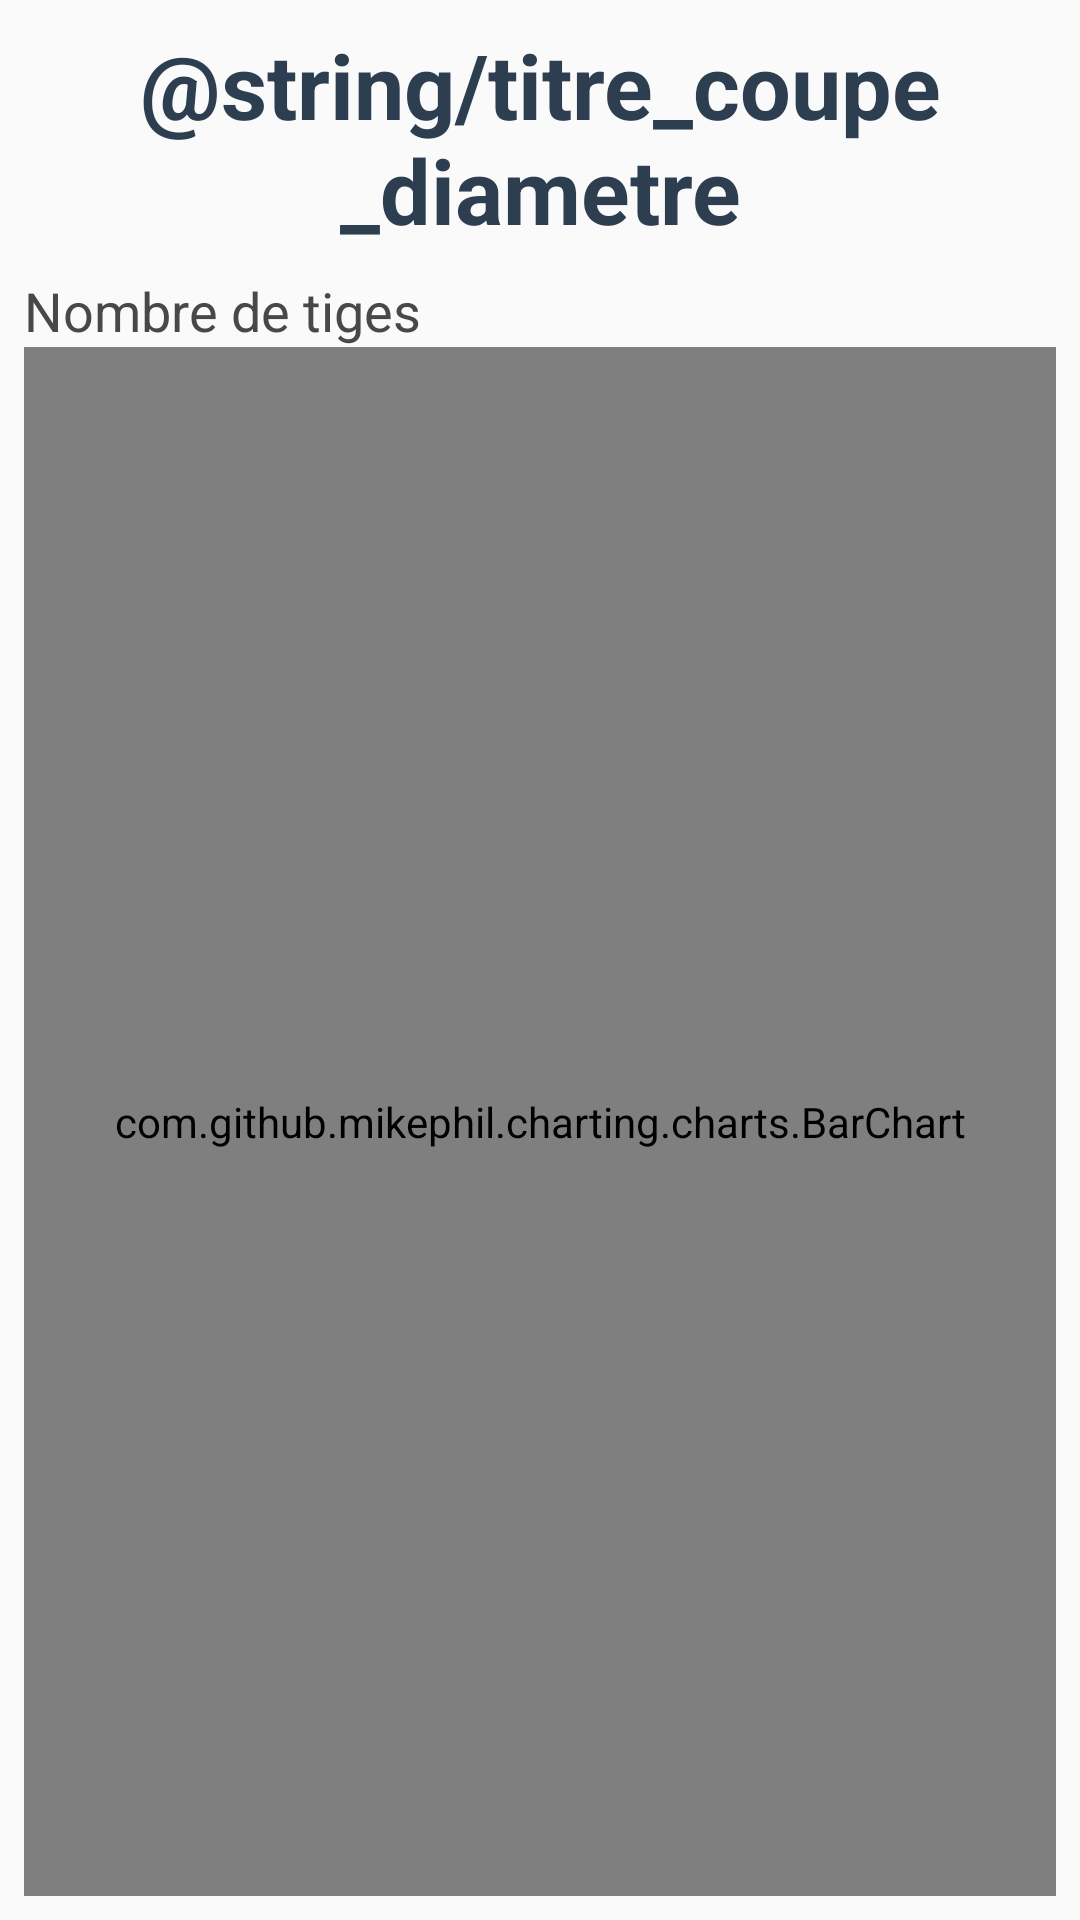

The Android layout XML behind this screen, and the referenced resources:
<!-- AndroidManifest.xml: application theme Theme.AppCompat.Light.NoActionBar -->
<!-- res/layout/view_page_tiges_diametre.xml -->
<?xml version="1.0" encoding="utf-8"?>
<android.support.constraint.ConstraintLayout xmlns:android="http://schemas.android.com/apk/res/android"
    xmlns:app="http://schemas.android.com/apk/res-auto"
    xmlns:tools="http://schemas.android.com/tools"
    android:layout_width="match_parent"
    android:layout_height="match_parent">


    <LinearLayout
        android:layout_width="match_parent"
        android:layout_height="match_parent"
        android:layout_marginTop="8dp"
        android:orientation="vertical"
        app:layout_constraintBottom_toBottomOf="parent"
        app:layout_constraintEnd_toEndOf="parent"
        app:layout_constraintStart_toStartOf="parent"
        app:layout_constraintTop_toTopOf="parent">

        <TextView
            android:id="@+id/text_titre_coupe_diametre"
            android:layout_width="match_parent"
            android:layout_height="wrap_content"
            android:textAlignment="center"
            android:textSize="30sp"
            android:textStyle="bold"
            android:textColor="@color/colorPrimaryDark"
            android:text="@string/titre_coupe_diametre" />

        <LinearLayout
            android:layout_width="match_parent"
            android:layout_height="match_parent"
            android:layout_marginBottom="8dp"
            android:layout_marginLeft="8dp"
            android:layout_marginRight="8dp"
            android:layout_marginTop="8dp"
            android:orientation="vertical">

            <TextView
                android:id="@+id/axe_nb_tiges2"
                android:layout_width="match_parent"
                android:layout_height="wrap_content"
                android:textSize="18sp"
                android:textColor="@color/colorBlack"
                android:text="@string/axe_nombre_tiges" />

            <LinearLayout
                android:layout_width="match_parent"
                android:layout_height="match_parent"
                android:orientation="horizontal">

                <com.github.mikephil.charting.charts.BarChart
                    android:id="@+id/bar_chart_coupe_diametre"
                    android:layout_width="match_parent"
                    android:layout_height="match_parent" />

            </LinearLayout>
        </LinearLayout>

    </LinearLayout>

</android.support.constraint.ConstraintLayout>
<!-- resources referenced by this layout -->
<resources>
  <color name="colorBlack">#484848</color>
  <color name="colorPrimaryDark">#2c3e50</color>
  <string name="axe_nombre_tiges">
          Nombre de tiges
      </string>
</resources>
